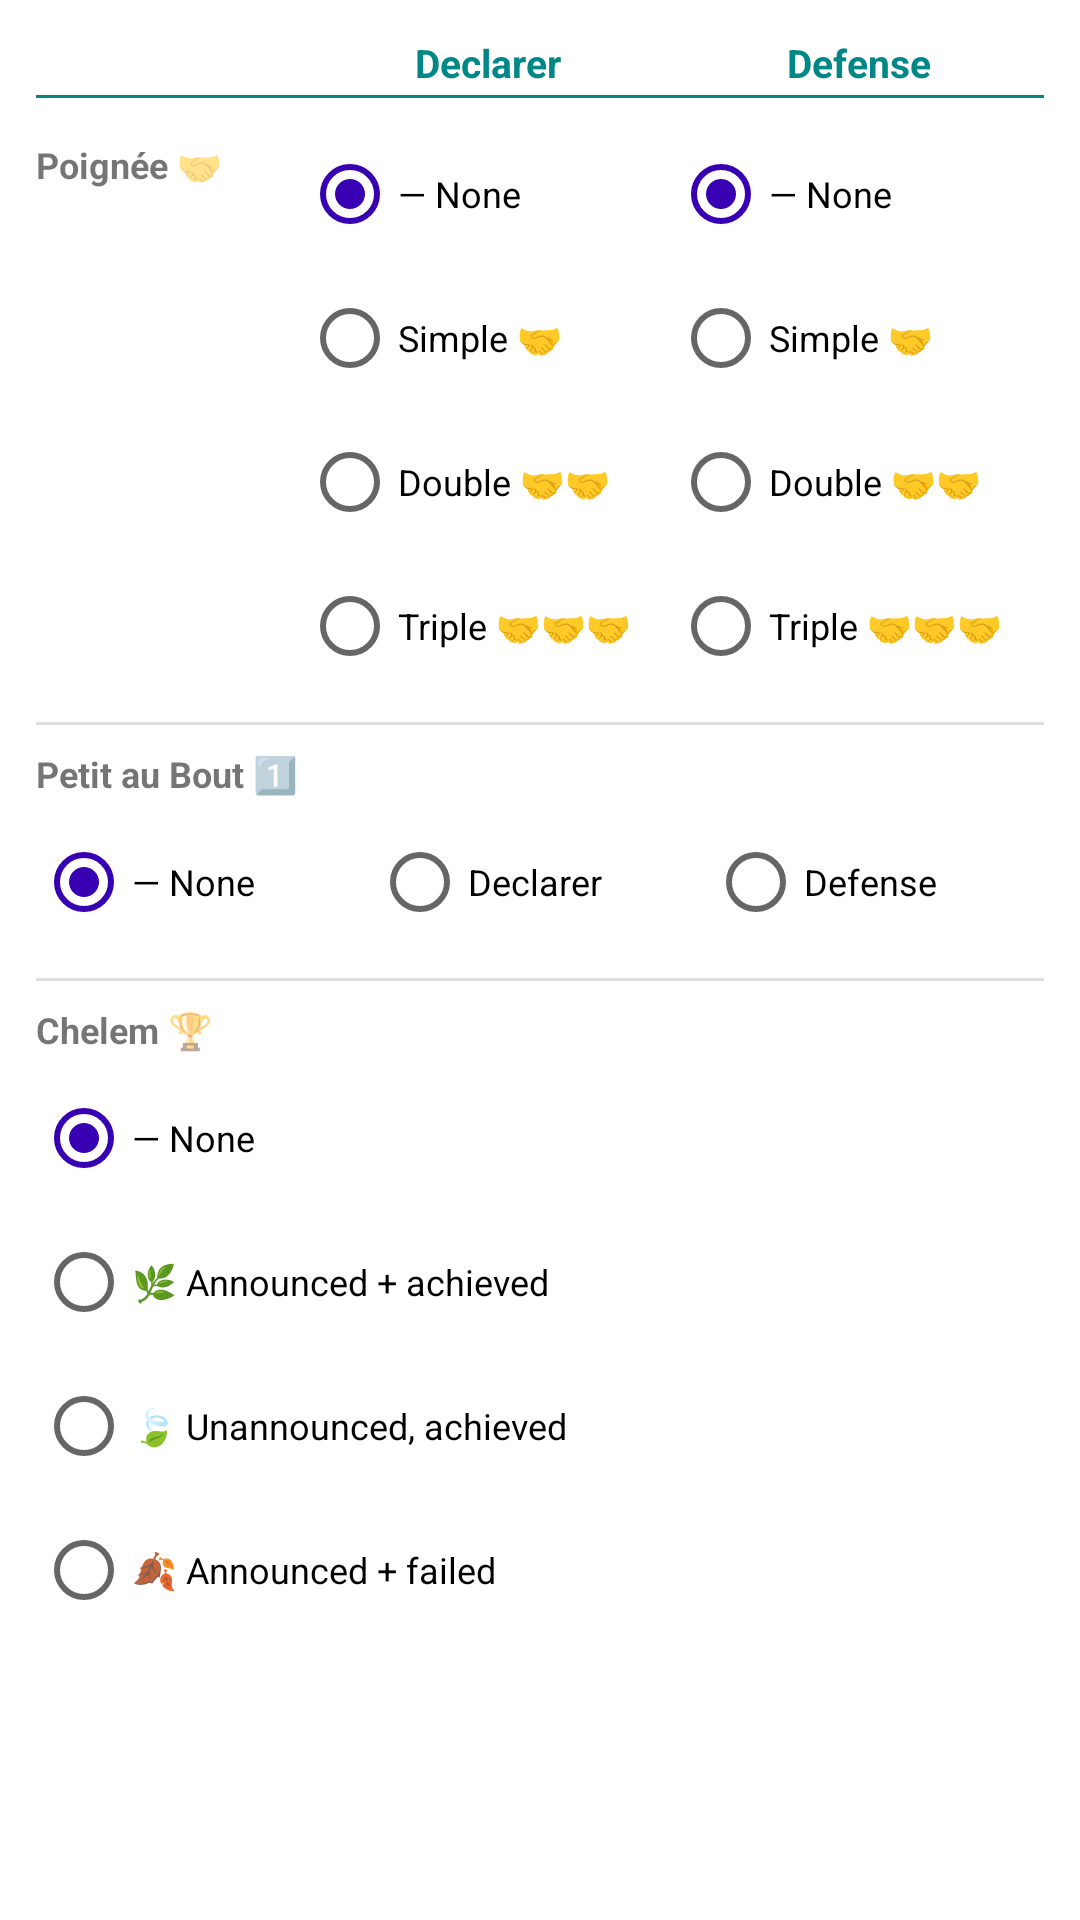

Here is an Android app screen rendered from its layout file. Give the layout XML and the strings, colors and styles it references.
<!-- AndroidManifest.xml: application theme Theme.ScoreHub -->
<!-- res/layout/dialog_tarot_round_options.xml -->
<?xml version="1.0" encoding="utf-8"?>
<ScrollView xmlns:android="http://schemas.android.com/apk/res/android"
    android:layout_width="match_parent"
    android:layout_height="wrap_content">

    <LinearLayout
        android:layout_width="match_parent"
        android:layout_height="wrap_content"
        android:orientation="vertical"
        android:padding="12dp">

        
        <LinearLayout
            android:layout_width="match_parent"
            android:layout_height="wrap_content"
            android:orientation="horizontal"
            android:layout_marginBottom="2dp">

            
            <View
                android:layout_width="0dp"
                android:layout_height="1dp"
                android:layout_weight="1.8" />

            <TextView
                android:layout_width="0dp"
                android:layout_height="wrap_content"
                android:layout_weight="2.5"
                android:text="@string/tarot_declarer_col"
                android:gravity="center"
                android:textStyle="bold"
                android:textSize="13sp"
                android:textColor="?attr/colorPrimary" />

            <TextView
                android:layout_width="0dp"
                android:layout_height="wrap_content"
                android:layout_weight="2.5"
                android:text="@string/tarot_defense_col"
                android:gravity="center"
                android:textStyle="bold"
                android:textSize="13sp"
                android:textColor="?attr/colorPrimary" />
        </LinearLayout>

        <View
            android:layout_width="match_parent"
            android:layout_height="1dp"
            android:background="?attr/colorPrimary"
            android:layout_marginBottom="8dp" />

        
        <LinearLayout
            android:layout_width="match_parent"
            android:layout_height="wrap_content"
            android:orientation="horizontal"
            android:gravity="top"
            android:layout_marginBottom="4dp">

            
            <TextView
                android:layout_width="0dp"
                android:layout_height="wrap_content"
                android:layout_weight="1.8"
                android:text="@string/tarot_poignee"
                android:textStyle="bold"
                android:textSize="12sp"
                android:paddingTop="6dp" />

            
            <RadioGroup
                android:id="@+id/rgPoigneeDeclarer"
                android:layout_width="0dp"
                android:layout_height="wrap_content"
                android:layout_weight="2.5"
                android:orientation="vertical">

                <RadioButton
                    android:id="@+id/rbPDNone"
                    android:layout_width="match_parent"
                    android:layout_height="wrap_content"
                    android:text="@string/tarot_none"
                    android:textSize="12sp"
                    android:checked="true" />

                <RadioButton
                    android:id="@+id/rbPDSimple"
                    android:layout_width="match_parent"
                    android:layout_height="wrap_content"
                    android:text="@string/tarot_poignee_simple_sym"
                    android:textSize="12sp" />

                <RadioButton
                    android:id="@+id/rbPDDouble"
                    android:layout_width="match_parent"
                    android:layout_height="wrap_content"
                    android:text="@string/tarot_poignee_double_sym"
                    android:textSize="12sp" />

                <RadioButton
                    android:id="@+id/rbPDTriple"
                    android:layout_width="match_parent"
                    android:layout_height="wrap_content"
                    android:text="@string/tarot_poignee_triple_sym"
                    android:textSize="12sp" />
            </RadioGroup>

            
            <RadioGroup
                android:id="@+id/rgPoigneeDefense"
                android:layout_width="0dp"
                android:layout_height="wrap_content"
                android:layout_weight="2.5"
                android:orientation="vertical">

                <RadioButton
                    android:id="@+id/rbPFNone"
                    android:layout_width="match_parent"
                    android:layout_height="wrap_content"
                    android:text="@string/tarot_none"
                    android:textSize="12sp"
                    android:checked="true" />

                <RadioButton
                    android:id="@+id/rbPFSimple"
                    android:layout_width="match_parent"
                    android:layout_height="wrap_content"
                    android:text="@string/tarot_poignee_simple_sym"
                    android:textSize="12sp" />

                <RadioButton
                    android:id="@+id/rbPFDouble"
                    android:layout_width="match_parent"
                    android:layout_height="wrap_content"
                    android:text="@string/tarot_poignee_double_sym"
                    android:textSize="12sp" />

                <RadioButton
                    android:id="@+id/rbPFTriple"
                    android:layout_width="match_parent"
                    android:layout_height="wrap_content"
                    android:text="@string/tarot_poignee_triple_sym"
                    android:textSize="12sp" />
            </RadioGroup>
        </LinearLayout>

        <View
            android:layout_width="match_parent"
            android:layout_height="1dp"
            android:background="?android:attr/listDivider"
            android:layout_marginBottom="8dp"
            android:layout_marginTop="4dp" />

        
        <TextView
            android:layout_width="match_parent"
            android:layout_height="wrap_content"
            android:text="@string/tarot_petit_au_bout"
            android:textStyle="bold"
            android:textSize="12sp"
            android:layout_marginBottom="4dp" />

        <RadioGroup
            android:id="@+id/rgPetitAuBout"
            android:layout_width="match_parent"
            android:layout_height="wrap_content"
            android:orientation="horizontal"
            android:layout_marginBottom="4dp">

            <RadioButton
                android:id="@+id/rbPetitNone"
                android:layout_width="0dp"
                android:layout_height="wrap_content"
                android:layout_weight="1"
                android:text="@string/tarot_none"
                android:textSize="12sp"
                android:checked="true" />

            <RadioButton
                android:id="@+id/rbPetitDeclarer"
                android:layout_width="0dp"
                android:layout_height="wrap_content"
                android:layout_weight="1"
                android:text="@string/tarot_declarer_col"
                android:textSize="12sp" />

            <RadioButton
                android:id="@+id/rbPetitDefense"
                android:layout_width="0dp"
                android:layout_height="wrap_content"
                android:layout_weight="1"
                android:text="@string/tarot_defense_col"
                android:textSize="12sp" />
        </RadioGroup>

        <View
            android:layout_width="match_parent"
            android:layout_height="1dp"
            android:background="?android:attr/listDivider"
            android:layout_marginBottom="8dp"
            android:layout_marginTop="4dp" />

        
        <TextView
            android:layout_width="match_parent"
            android:layout_height="wrap_content"
            android:text="@string/tarot_chelem_label"
            android:textStyle="bold"
            android:textSize="12sp"
            android:layout_marginBottom="4dp" />

        <RadioGroup
            android:id="@+id/rgChelem"
            android:layout_width="match_parent"
            android:layout_height="wrap_content"
            android:orientation="vertical">

            <RadioButton
                android:id="@+id/rbChelemNone"
                android:layout_width="match_parent"
                android:layout_height="wrap_content"
                android:text="@string/tarot_none"
                android:textSize="12sp"
                android:checked="true" />

            <RadioButton
                android:id="@+id/rbChelemAnnouncedSuccess"
                android:layout_width="match_parent"
                android:layout_height="wrap_content"
                android:text="@string/tarot_chelem_announced_success"
                android:textSize="12sp" />

            <RadioButton
                android:id="@+id/rbChelemUnannouncedSuccess"
                android:layout_width="match_parent"
                android:layout_height="wrap_content"
                android:text="@string/tarot_chelem_unannounced_success"
                android:textSize="12sp" />

            <RadioButton
                android:id="@+id/rbChelemAnnouncedFailure"
                android:layout_width="match_parent"
                android:layout_height="wrap_content"
                android:text="@string/tarot_chelem_announced_failure"
                android:textSize="12sp" />
        </RadioGroup>

    </LinearLayout>
</ScrollView>
<!-- resources referenced by this layout -->
<resources>
  <string name="tarot_chelem_announced_failure">🍂 Announced + failed</string>
  <string name="tarot_chelem_announced_success">🌿 Announced + achieved</string>
  <string name="tarot_chelem_label">Chelem  🏆</string>
  <string name="tarot_chelem_unannounced_success">🍃 Unannounced, achieved</string>
  <string name="tarot_declarer_col">Declarer</string>
  <string name="tarot_defense_col">Defense</string>
  <string name="tarot_none">—  None</string>
  <string name="tarot_petit_au_bout">Petit au Bout  1️⃣</string>
  <string name="tarot_poignee">Poignée  🤝</string>
  <string name="tarot_poignee_double_sym">Double  🤝🤝</string>
  <string name="tarot_poignee_simple_sym">Simple  🤝</string>
  <string name="tarot_poignee_triple_sym">Triple  🤝🤝🤝</string>
  <style name="Theme.ScoreHub" parent="Theme.MaterialComponents.DayNight.NoActionBar">
          <item name="colorPrimary">@color/teal_700</item>
          <item name="colorPrimaryVariant">@color/teal_700</item>
          <item name="colorOnPrimary">@color/white</item>
          <item name="colorSecondary">@color/purple_700</item>
          <item name="colorSecondaryVariant">@color/purple_500</item>
          <item name="colorOnSecondary">@color/black</item>
          <item name="android:statusBarColor" tools:targetApi="l">?attr/colorPrimaryVariant</item>
      </style>
  <color name="teal_700">#FF018786</color>
  <color name="white">#FFFFFFFF</color>
  <color name="purple_700">#FF3700B3</color>
  <color name="purple_500">#FF6200EE</color>
  <color name="black">#FF000000</color>
</resources>
